Photos from the image-classification dataset "dataset" in the GitHub repository queirozPedro/Classificacao-de-Celulas-Medula-Ossea. Its 7 classes are: BLA 0001 1000, EOS 0001 1000, LYT 0001 1000, MON 0001 1000, NGS 0001 1000, NIF 0001 1000, PMO 0001 1000.

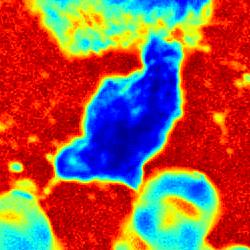
Label: NIF 0001 1000

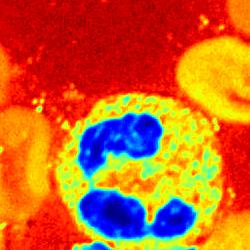
Label: NGS 0001 1000

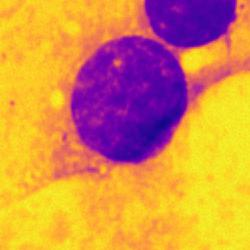
Label: LYT 0001 1000

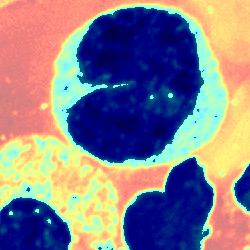
Label: MON 0001 1000

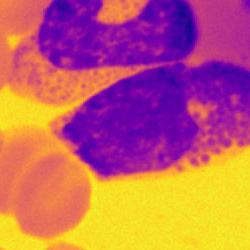
Label: EOS 0001 1000

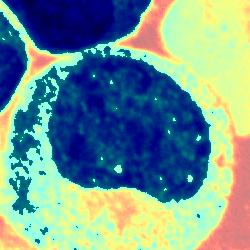
Label: PMO 0001 1000
